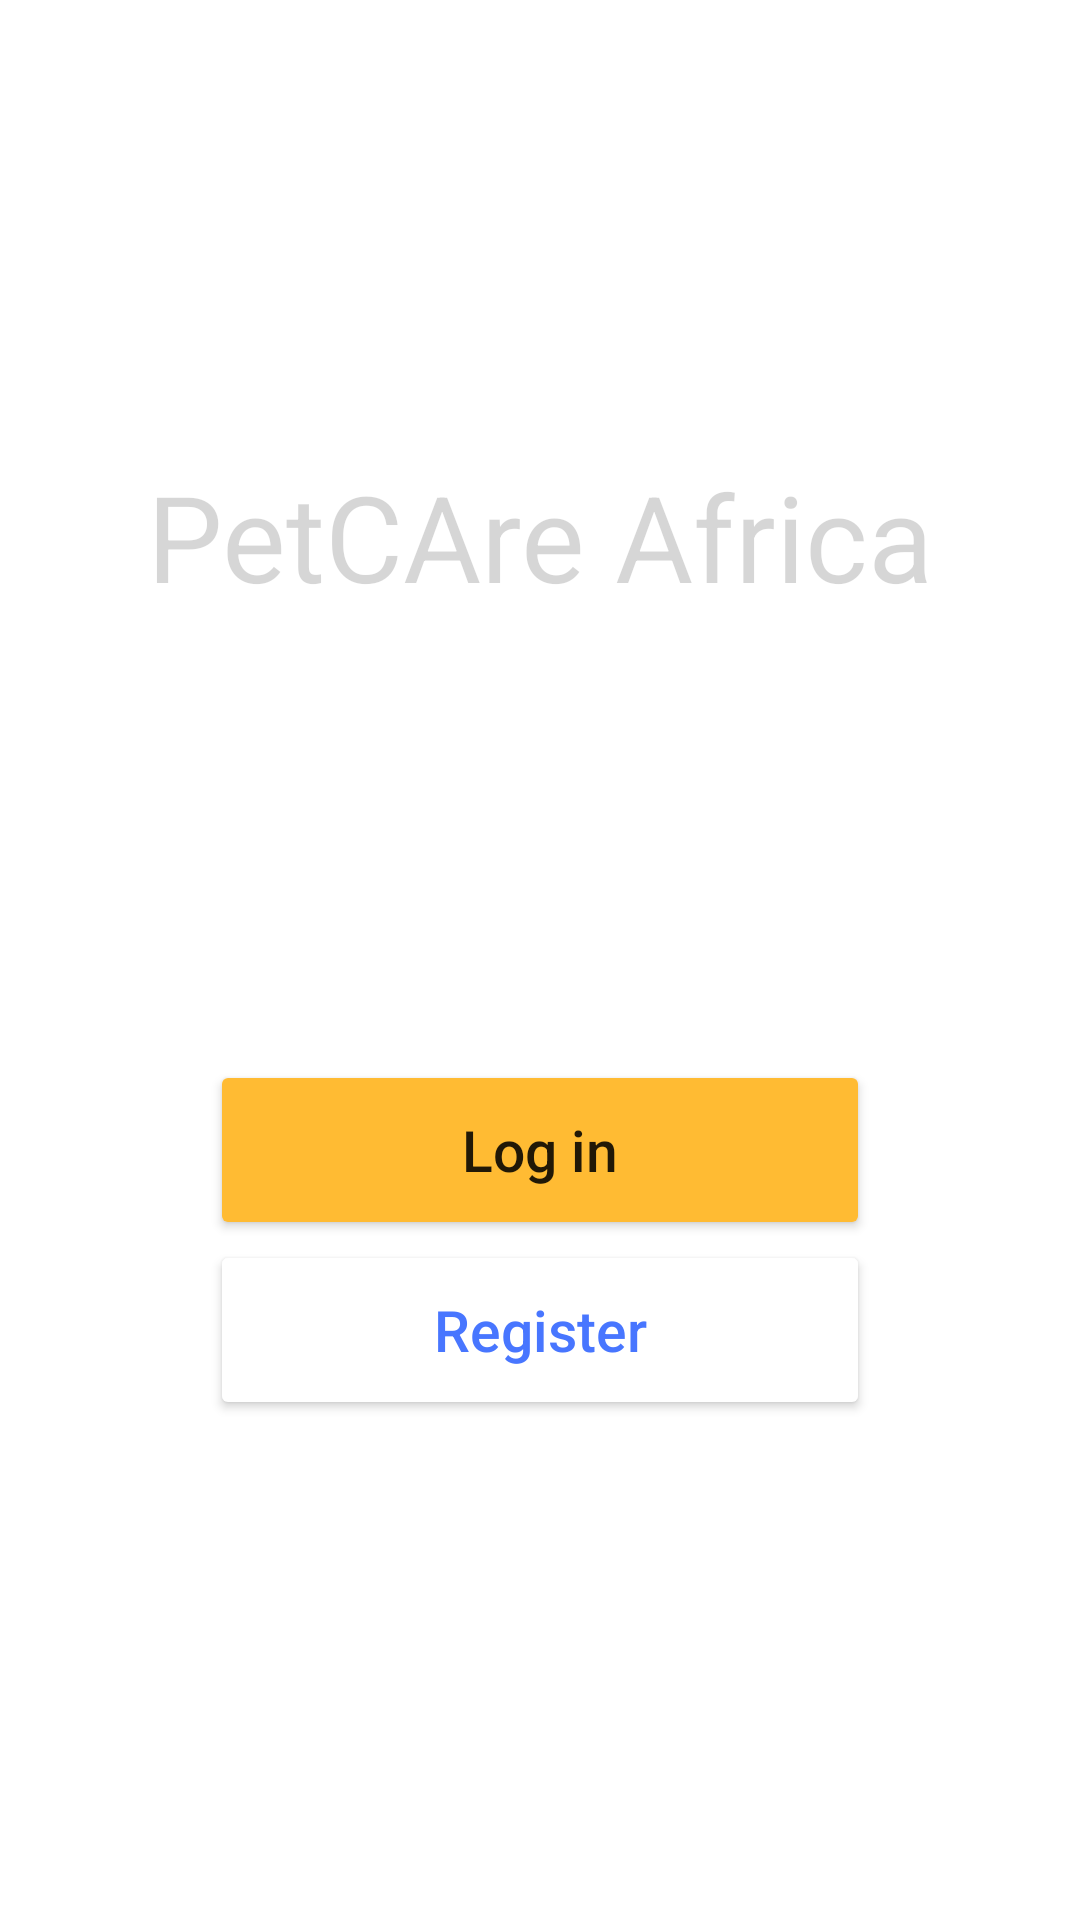

Reconstruct the res/layout file that produces this screen, plus the resources it refers to.
<!-- AndroidManifest.xml: application theme Theme.AnimalPet -->
<!-- res/layout/activity_main.xml -->
<?xml version="1.0" encoding="utf-8"?>
<androidx.constraintlayout.widget.ConstraintLayout xmlns:android="http://schemas.android.com/apk/res/android"
    xmlns:app="http://schemas.android.com/apk/res-auto"
    xmlns:tools="http://schemas.android.com/tools"
    android:layout_width="match_parent"
    android:layout_height="match_parent"
    tools:context=".MainActivity">


    <ImageView
        android:id="@+id/imageView2"
        android:layout_width="100sp"
        android:layout_height="100sp"
        android:layout_marginTop="52dp"
        android:background="@drawable/petfoot"
        app:layout_constraintEnd_toEndOf="parent"
        app:layout_constraintHorizontal_bias="0.498"
        app:layout_constraintStart_toStartOf="parent"
        app:layout_constraintTop_toTopOf="parent"
        tools:ignore="MissingConstraints" />

    <Button
        android:id="@+id/btnSignUp"
        android:layout_width="0dp"
        android:layout_height="60sp"
        android:layout_marginStart="70dp"
        android:layout_marginTop="148dp"
        android:layout_marginEnd="70dp"
        android:backgroundTint="@android:color/holo_orange_light"
        android:text="@string/log_in"
        android:textAllCaps="false"
        android:textSize="19sp"
        app:layout_constraintEnd_toEndOf="parent"
        app:layout_constraintHorizontal_bias="0.0"
        app:layout_constraintStart_toStartOf="parent"
        app:layout_constraintTop_toBottomOf="@+id/textView3" />

    <Button
        android:id="@+id/btnRegister"
        android:layout_width="0dp"
        android:layout_height="60sp"
        android:backgroundTint="@color/white"
        android:text="@string/register"
        android:textAllCaps="false"
        android:textColor="@color/r_blue"
        android:textSize="19sp"
        app:layout_constraintBottom_toBottomOf="parent"
        app:layout_constraintEnd_toEndOf="@+id/btnSignUp"
        app:layout_constraintHorizontal_bias="0.0"
        app:layout_constraintStart_toStartOf="@+id/btnSignUp"
        app:layout_constraintTop_toBottomOf="@+id/btnSignUp"
        app:layout_constraintVertical_bias="0.0" />

    <TextView
        android:id="@+id/textView3"
        android:layout_width="wrap_content"
        android:layout_height="wrap_content"
        android:alpha="0.3"
        android:text="@string/petcare_afric"
        android:textSize="40sp"
        app:layout_constraintEnd_toEndOf="parent"
        app:layout_constraintStart_toStartOf="parent"
        app:layout_constraintTop_toBottomOf="@+id/imageView2" />

</androidx.constraintlayout.widget.ConstraintLayout>
<!-- resources referenced by this layout -->
<resources>
  <color name="r_blue">#4876ff</color>
  <color name="white">#FFFFFFFF</color>
  <string name="log_in">Log in</string>
  <string name="petcare_afric">PetCAre Africa</string>
  <string name="register">Register</string>
  <style name="Theme.AnimalPet" parent="Theme.MaterialComponents.Light.NoActionBar">
          
          <item name="colorPrimary">@color/purple_500</item>
          <item name="colorPrimaryVariant">@color/purple_700</item>
          <item name="colorOnPrimary">@color/white</item>
          
          <item name="colorSecondary">@color/teal_200</item>
          <item name="colorSecondaryVariant">@color/teal_700</item>
          <item name="colorOnSecondary">@color/black</item>
          
          <item name="android:statusBarColor" tools:targetApi="l">?attr/colorPrimaryVariant</item>
          
      </style>
  <color name="purple_500">#FF6200EE</color>
  <color name="purple_700">#FF3700B3</color>
  <color name="teal_200">#FF03DAC5</color>
  <color name="teal_700">#FF018786</color>
  <color name="black">#FF000000</color>
</resources>
